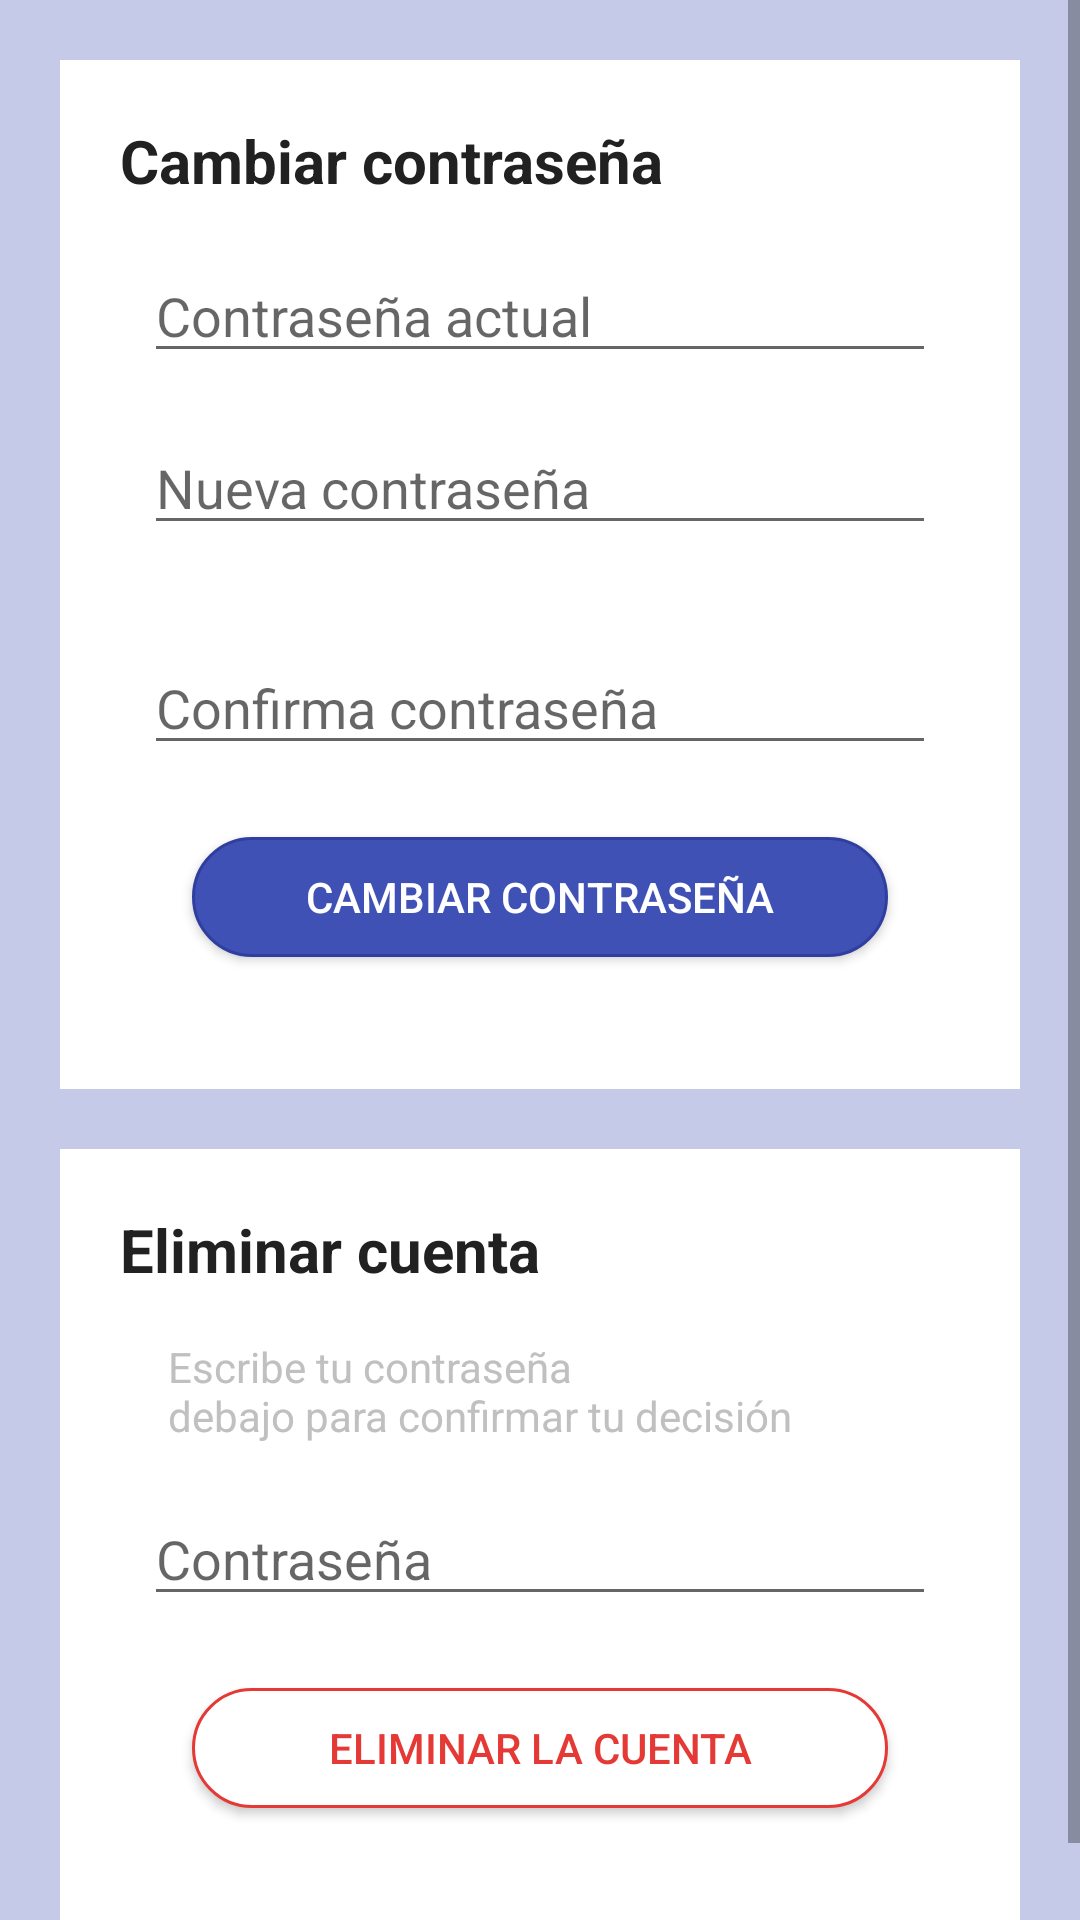

Reconstruct the res/layout file that produces this screen, plus the resources it refers to.
<!-- AndroidManifest.xml: application theme AppTheme -->
<!-- res/layout/fragment_account.xml -->
<?xml version="1.0" encoding="utf-8"?>
<android.support.constraint.ConstraintLayout xmlns:android="http://schemas.android.com/apk/res/android"
    xmlns:app="http://schemas.android.com/apk/res-auto"
    xmlns:tools="http://schemas.android.com/tools"
    android:id="@+id/frameLayout"
    android:layout_width="match_parent"
    android:layout_height="match_parent"
    android:transitionName="Account"
    android:background="?attr/colorPrimaryLight"
    tools:context=".account">

    <ScrollView
        android:layout_width="match_parent"
        android:layout_height="0dp"
        app:layout_constraintBottom_toBottomOf="parent"
        app:layout_constraintEnd_toEndOf="parent"
        app:layout_constraintStart_toStartOf="parent"
        app:layout_constraintTop_toTopOf="parent">

        <LinearLayout
            android:id="@+id/account_form"
            android:layout_width="match_parent"
            android:layout_height="wrap_content"
            android:orientation="vertical">

            <LinearLayout
                android:id="@+id/change_password_form"
                android:layout_width="match_parent"
                android:layout_height="wrap_content"
                android:layout_marginStart="20dp"
                android:layout_marginTop="20dp"
                android:layout_marginEnd="20dp"
                android:layout_marginBottom="10dp"
                android:background="@drawable/form_layout"
                android:orientation="vertical">

                <TextView
                    android:layout_width="match_parent"
                    android:layout_height="wrap_content"
                    android:text="Cambiar contraseña"
                    android:textColor="?attr/colorPrimaryText"
                    android:textSize="20sp"
                    android:textStyle="bold" />

                <EditText
                    android:id="@+id/old_password"
                    android:layout_width="match_parent"
                    android:layout_height="wrap_content"
                    android:layout_marginStart="8dp"
                    android:layout_marginTop="16dp"
                    android:layout_marginEnd="8dp"
                    android:layout_marginBottom="8dp"
                    android:ems="10"
                    android:hint="Contraseña actual"
                    android:inputType="textPassword" />

                <EditText
                    android:id="@+id/new_password"
                    android:layout_width="match_parent"
                    android:layout_height="wrap_content"
                    android:layout_marginStart="8dp"
                    android:layout_marginTop="8dp"
                    android:layout_marginEnd="8dp"
                    android:layout_marginBottom="8dp"
                    android:ems="10"
                    android:fontFamily="sans-serif"
                    android:hint="Nueva contraseña"
                    android:inputType="textPassword" />

                <EditText
                    android:id="@+id/confirm_password"
                    android:layout_width="match_parent"
                    android:layout_height="wrap_content"
                    android:layout_marginStart="8dp"
                    android:layout_marginTop="24dp"
                    android:layout_marginEnd="8dp"
                    android:layout_marginBottom="24dp"
                    android:ems="10"
                    android:fontFamily="sans-serif"
                    android:hint="Confirma contraseña"
                    android:inputType="textPassword" />

                <Button
                    android:id="@+id/btn_change_password"
                    android:layout_width="match_parent"
                    android:layout_height="40dp"
                    android:layout_marginStart="24dp"
                    android:layout_marginEnd="24dp"
                    android:layout_marginBottom="24dp"
                    android:background="@drawable/button_selector_primary"
                    android:text="@string/acc_chpwd"
                    android:textColor="?attr/colorButtonText" />

            </LinearLayout>

            <LinearLayout
                android:id="@+id/remove_account_form"
                android:layout_width="match_parent"
                android:layout_height="wrap_content"

                android:layout_marginStart="20dp"
                android:layout_marginEnd="20dp"
                android:layout_marginBottom="20dp"
                android:layout_marginTop="10dp"
                android:background="@drawable/form_layout"
                android:orientation="vertical">

                <TextView
                    android:layout_width="match_parent"
                    android:layout_height="wrap_content"
                    android:text="Eliminar cuenta"
                    android:textColor="?attr/colorPrimaryText"
                    android:textSize="20sp"
                    android:textStyle="bold" />

                <TextView
                    android:id="@+id/text_del_acc"
                    android:layout_width="match_parent"
                    android:layout_height="wrap_content"
                    android:layout_marginStart="16dp"
                    android:layout_marginTop="16dp"
                    android:layout_marginEnd="16dp"
                    android:layout_marginBottom="8dp"
                    android:text="@string/text_del_acc"
                    android:textAllCaps="false"
                    android:textColor="@color/silver" />

                <EditText
                    android:id="@+id/pwd_del_acc"
                    android:layout_width="match_parent"
                    android:layout_height="wrap_content"
                    android:layout_marginStart="8dp"
                    android:layout_marginTop="8dp"
                    android:layout_marginEnd="8dp"
                    android:layout_marginBottom="24dp"
                    android:ems="10"
                    android:hint="@string/txt_pwd"
                    android:inputType="textPassword" />

                <Button
                    android:id="@+id/btn_delete_account"
                    android:layout_width="match_parent"
                    android:layout_height="40dp"
                    android:layout_marginStart="24dp"
                    android:layout_marginEnd="24dp"
                    android:layout_marginBottom="24dp"
                    android:background="@drawable/button_selector_remove_account"
                    android:text="@string/acc_del"
                    android:textColor="?attr/colorAlert" />
            </LinearLayout>
        </LinearLayout>
    </ScrollView>

</android.support.constraint.ConstraintLayout>
<!-- resources referenced by this layout -->
<resources>
  <color name="silver">#C0C0C0</color>
  <!-- drawable form_layout (drawable) -->
  <?xml version="1.0" encoding="UTF-8"?>
  <shape xmlns:android="http://schemas.android.com/apk/res/android">
      <solid android:color="?attr/colorCard"/>
      <padding android:left="20dp"
          android:top="20dp"
          android:right="20dp"
          android:bottom="20dp" />
  
  </shape>
  <string name="acc_chpwd">Cambiar contraseña</string>
  <string name="acc_del">Eliminar la cuenta</string>
  <string name="text_del_acc">Escribe tu contraseña\ndebajo para confirmar tu decisión</string>
  <string name="txt_pwd">Contraseña</string>
  <style name="AppTheme" parent="Theme.AppCompat.Light.DarkActionBar">
          
  
          <item name="colorPrimary">@color/blue</item>
          <item name="colorPrimaryDark">@color/dark_blue</item>
          <item name="colorAccent">@color/orange</item>
          <item name="android:datePickerDialogTheme">@style/MyDatePickerDialogTheme</item>
  
          <item name="colorAlert">@color/red</item>
          <item name="colorPrimaryLight">@color/light_blue</item>
          <item name="colorPrimaryText">@color/color_21</item>
          <item name="colorSecondaryText">@color/color_75</item>
          <item name="colorDivider">@color/color_4E</item>
          <item name="colorIcons">@color/white</item>
          <item name="colorConnection">@color/green</item>
  
          <item name="colorCard">@color/white</item>
          <item name="colorDisabledCard">@color/color_AF_t_80</item>
          <item name="colorDisabledCardBorder">@color/color_63_t_80</item>
          <item name="colorCardTitle">@color/blue</item>
          <item name="colorDisabledCardTitle">@color/color_75</item>
  
          <item name="colorButtonText">@color/white</item>
          <item name="colorDeleteAccountButton">@color/white</item>
          <item name="colorDeleteAccountButtonHover">@color/color_AF_t_80</item>
  
          <item name="iconLaucher">@color/blue</item>
  
      </style>
  <color name="grey">#808080</color>
  <color name="blue">#3F51B5</color>
  <color name="dark_blue">#303F9F</color>
  <color name="orange">#FB8C00</color>
  <style name="MyDatePickerDialogTheme" parent="android:Theme.Material.Light.Dialog">
          <item name="android:colorAccent">@color/blue</item>
          <item name="android:datePickerStyle">@style/MyDatePickerStyle</item>
      </style>
  <color name="red">#E53935</color>
  <color name="light_blue">#C5CAE9</color>
  <color name="color_21">#212121</color>
  <color name="color_75">#757575</color>
  <color name="color_4E">#4E4E4E</color>
  <color name="white">#FFFFFF</color>
  <color name="green">#44BB44</color>
  <color name="color_AF_t_80">#80AFAFAF</color>
  <color name="color_63_t_80">#80636363</color>
  <style name="MyDatePickerStyle" parent="@android:style/Widget.Material.Light.DatePicker">
          <item name="android:headerBackground">@color/dark_blue</item>
      </style>
</resources>
